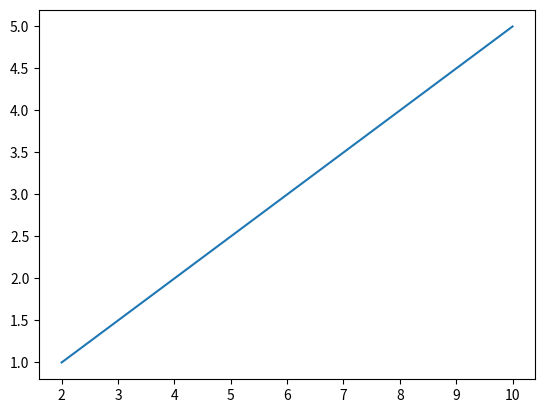

Write Python code to recreate this figure.
import matplotlib.pyplot as plt

x = [2,4,6,8,10]
y = [1,2,3,4,5]

plt.plot(x,y)
plt.show()